Labelled photos from "dataset_neu", an image-classification folder in taufdermaur/Maturaarbeit-ML-Project. The possible labels are: besondere signale, ergaenzende angaben zu signalen, fahranordnungen parkierungsbeschraenkungen, fahrverbote mass und gewichtsbeschraenkungen, information notices, markierungen und leiteinrichtungen, verhaltenshinweise, vortrittssignale, wegweisung auf autobahnen und autostrassen, wegweisung auf haupt und nebenstrassen.

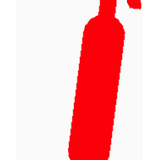
Label: ergaenzende angaben zu signalen

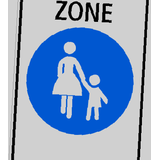
Label: fahranordnungen parkierungsbeschraenkungen

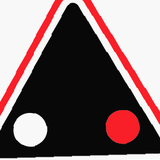
Label: vortrittssignale

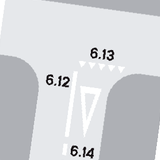
Label: markierungen und leiteinrichtungen

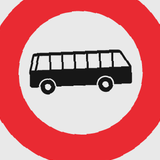
Label: fahrverbote mass und gewichtsbeschraenkungen

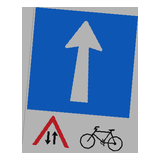
Label: verhaltenshinweise
